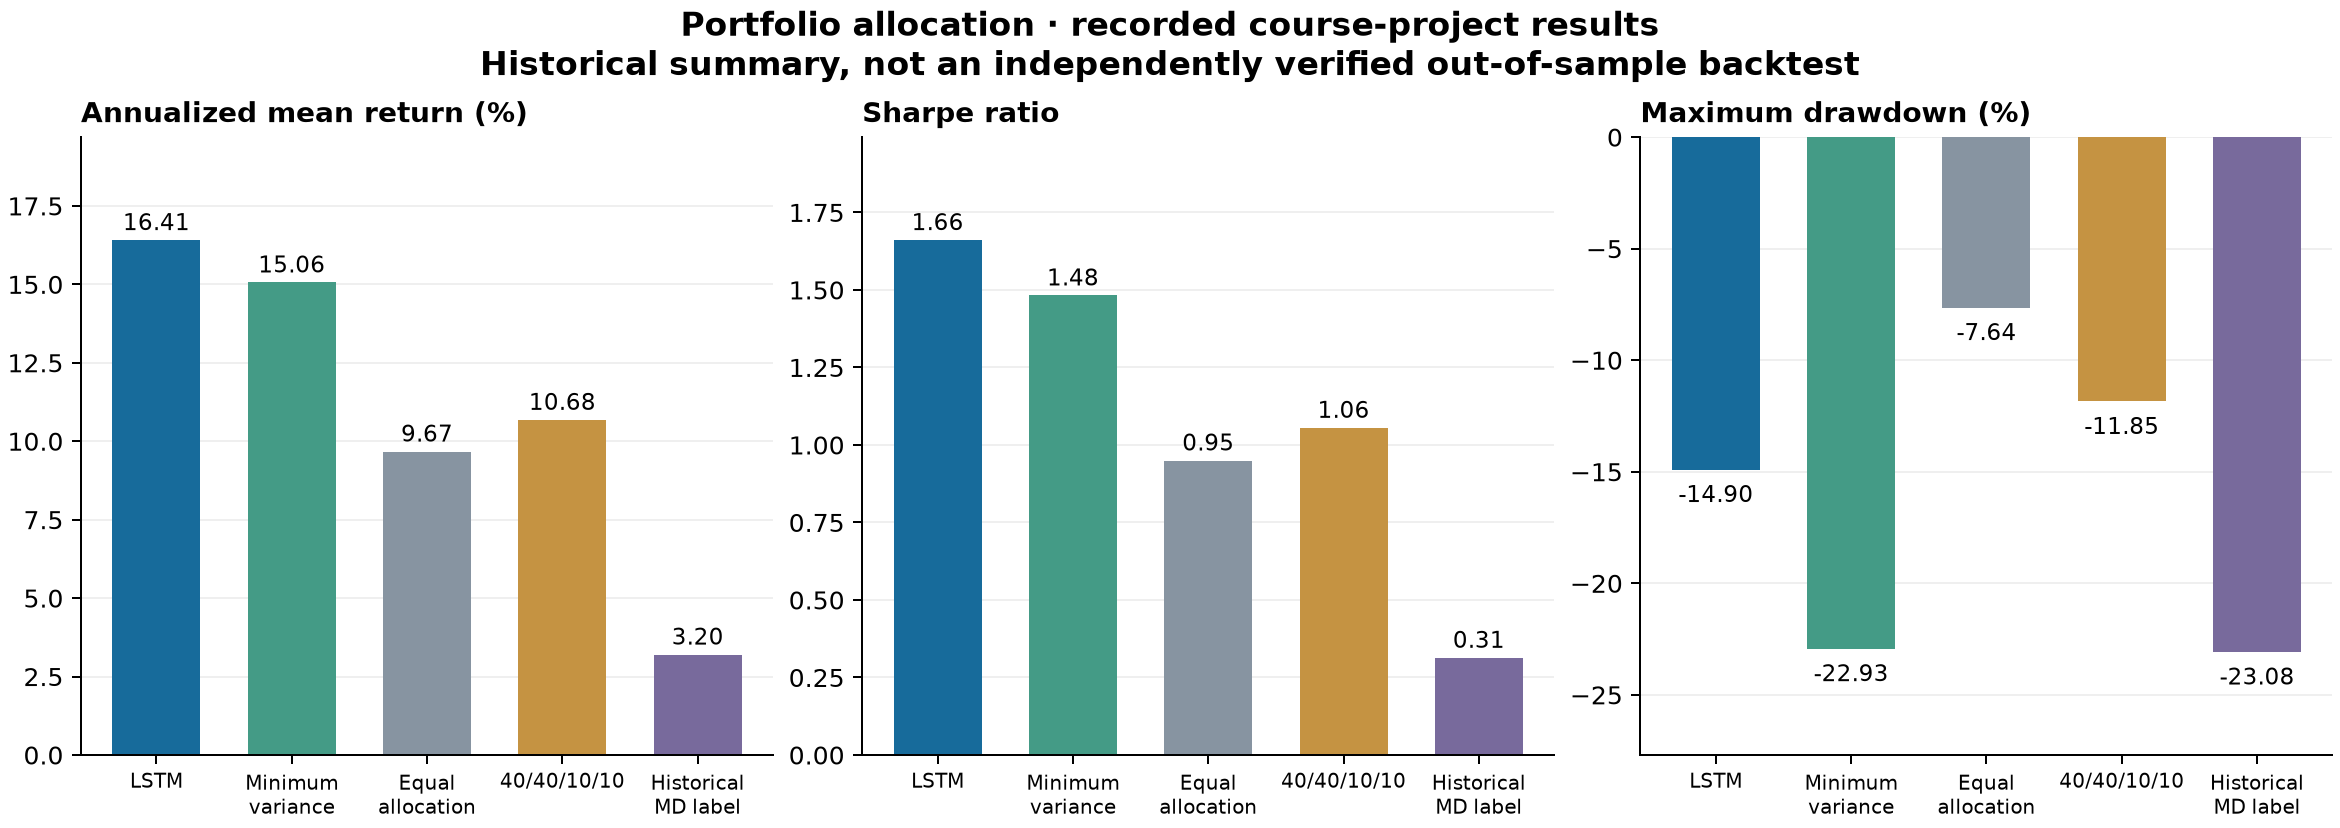

Data behind this chart, as committed beside it:
strategy, Expected Return (Annualized), Volatility (Annualized), Sharpe Ratio, Sortino Ratio, Maximum Drawdown, % Positive Returns, Avg Gain/Avg Loss, Max Log Cumulative Sum
LSTM, 0.1641, 0.0988, 1.661, 2.226, -0.149, 55.23, 1.148, 2.373
Minimum Variance, 0.1506, 0.1016, 1.482, 2.314, -0.2293, 53.91, 1.065, 2.159
Fixed Allocation 1, 0.0967, 0.1018, 0.9498, 1.906, -0.0764, 46.38, 1.335, 1.39
Fixed Allocation 2, 0.1068, 0.1012, 1.055, 1.93, -0.1185, 49.27, 1.205, 1.538
Historical mean–variance (MD label), 0.032, 0.1022, 0.3134, 0.5338, -0.2308, 46.23, 1.171, 0.5591
